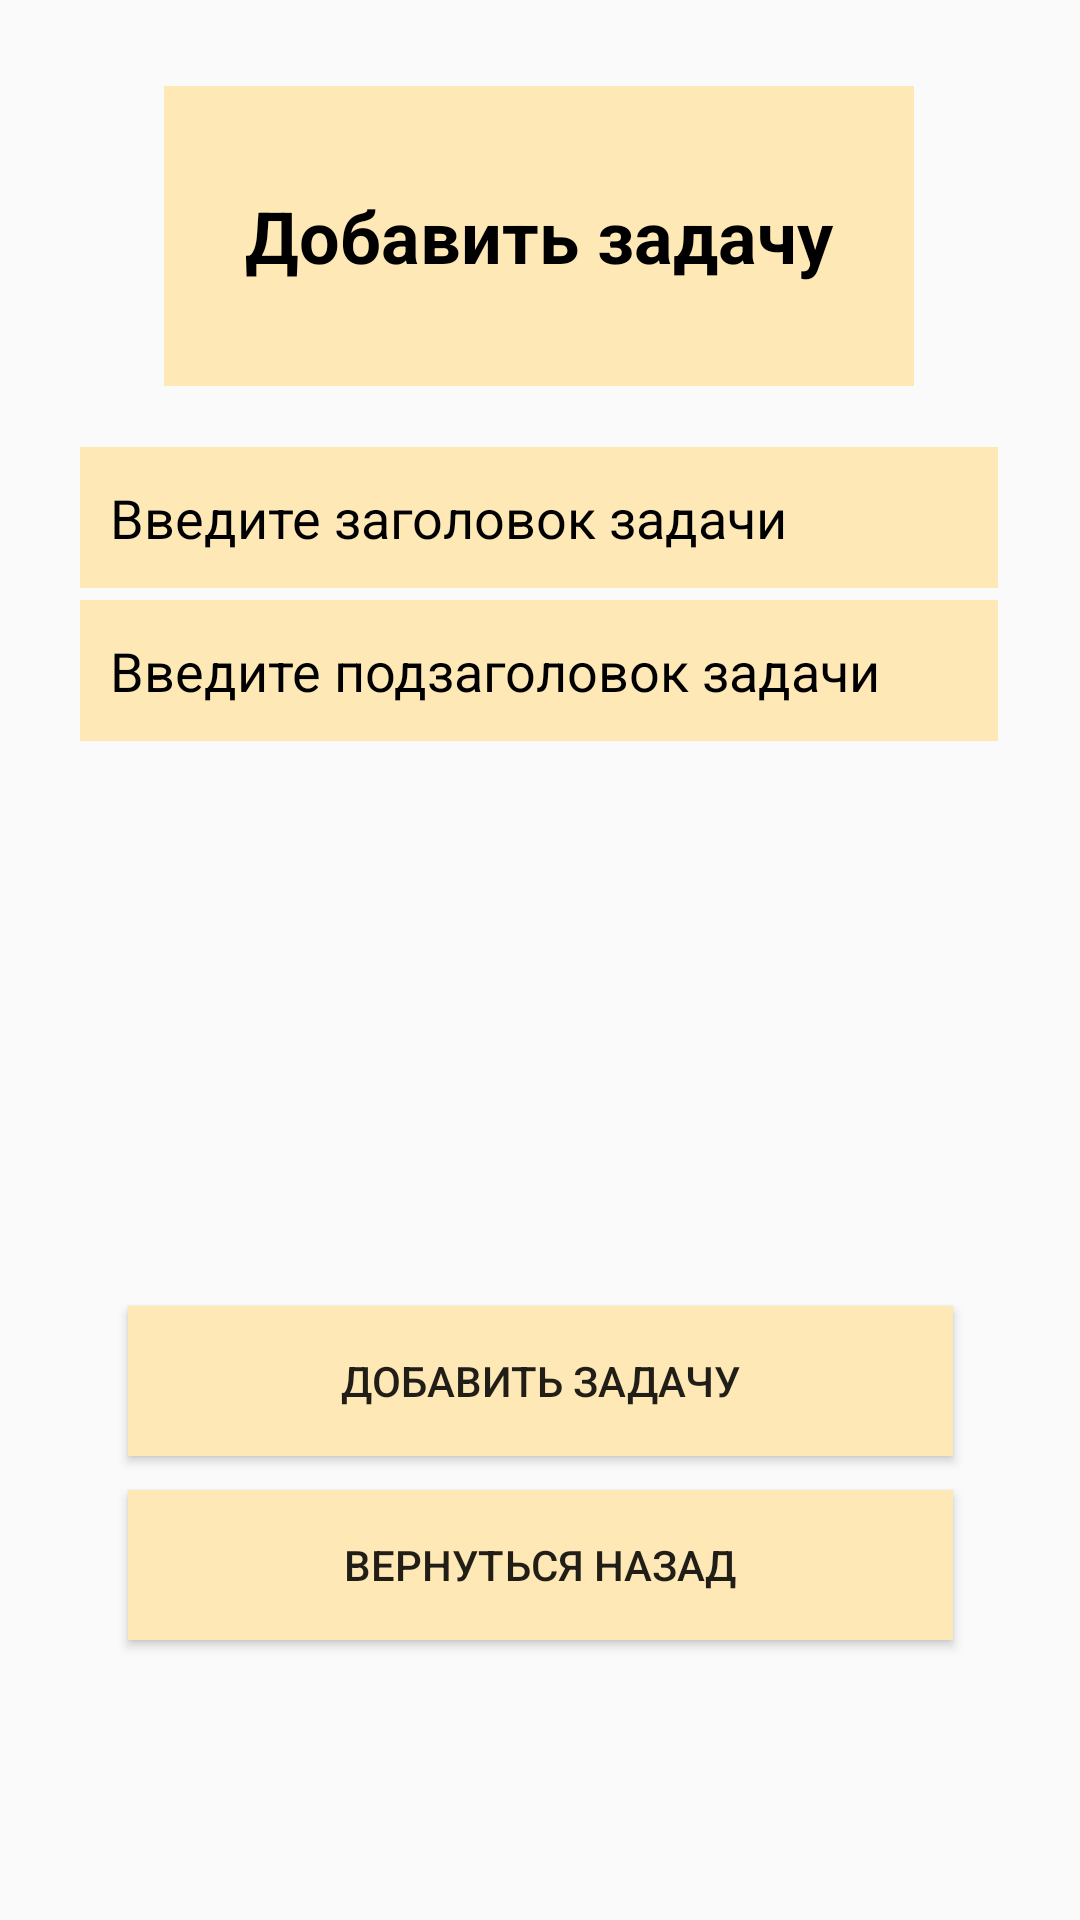

Android layout source for this screen:
<!-- AndroidManifest.xml: application theme Theme.Application_18 -->
<!-- res/layout/activity_add_task.xml -->
<?xml version="1.0" encoding="utf-8"?>
<androidx.constraintlayout.widget.ConstraintLayout xmlns:android="http://schemas.android.com/apk/res/android"
    xmlns:app="http://schemas.android.com/apk/res-auto"
    xmlns:tools="http://schemas.android.com/tools"
    android:id="@+id/main"
    android:layout_width="match_parent"
    android:layout_height="match_parent"
    tools:context=".activity_add_task">

    <TextView
        android:id="@+id/textView3"
        android:layout_width="250dp"
        android:layout_height="100dp"
        android:background="@color/cream_white"
        android:gravity="center"
        android:text="@string/add_task"
        android:textColor="@color/black"
        android:textSize="24dp"
        android:textStyle="bold"
        app:layout_constraintBottom_toBottomOf="parent"
        app:layout_constraintEnd_toEndOf="parent"
        app:layout_constraintHorizontal_bias="0.496"
        app:layout_constraintStart_toStartOf="parent"
        app:layout_constraintTop_toTopOf="parent"
        app:layout_constraintVertical_bias="0.053"
        tools:ignore="MissingConstraints"></TextView>


    <EditText
        android:id="@+id/title"
        android:layout_width="306dp"
        android:layout_height="47dp"
        android:background="@color/cream_white"
        android:hint="@string/name_title"
        android:paddingLeft="10dp"
        android:textColor="@color/black"
        android:textColorHint="@color/black"
        app:layout_constraintBottom_toBottomOf="parent"
        app:layout_constraintEnd_toEndOf="parent"
        app:layout_constraintHorizontal_bias="0.495"
        app:layout_constraintStart_toStartOf="parent"
        app:layout_constraintTop_toTopOf="parent"
        app:layout_constraintVertical_bias="0.251"
        tools:ignore="MissingConstraints">

    </EditText>

    <EditText
        android:id="@+id/subtitle"
        android:layout_width="306dp"
        android:layout_height="47dp"
        android:background="@color/cream_white"
        android:hint="@string/name_subtitle"
        android:paddingLeft="10dp"
        android:textColor="@color/black"
        android:textColorHint="@color/black"
        app:layout_constraintBottom_toBottomOf="parent"
        app:layout_constraintEnd_toEndOf="parent"
        app:layout_constraintHorizontal_bias="0.495"
        app:layout_constraintStart_toStartOf="parent"
        app:layout_constraintTop_toTopOf="parent"
        app:layout_constraintVertical_bias="0.337"
        tools:ignore="MissingConstraints">

    </EditText>

    <androidx.appcompat.widget.AppCompatButton
        android:id="@+id/back_to_task"
        android:layout_width="275dp"
        android:layout_height="50dp"
        android:background="@color/cream_white"
        android:onClick="back_to_tasks"
        android:text="@string/back_to_task_screen"
        app:layout_constraintBottom_toBottomOf="parent"
        app:layout_constraintEnd_toEndOf="parent"
        app:layout_constraintStart_toStartOf="parent"
        app:layout_constraintTop_toTopOf="parent"
        app:layout_constraintVertical_bias="0.842"
        tools:ignore="MissingConstraints">

    </androidx.appcompat.widget.AppCompatButton>

    <androidx.appcompat.widget.AppCompatButton
        android:id="@+id/add_task"
        android:layout_width="275dp"
        android:layout_height="50dp"
        android:background="@color/cream_white"
        android:text="@string/add_task"
        app:layout_constraintBottom_toBottomOf="parent"
        app:layout_constraintEnd_toEndOf="parent"
        app:layout_constraintStart_toStartOf="parent"
        app:layout_constraintTop_toTopOf="parent"
        app:layout_constraintVertical_bias="0.738"
        tools:ignore="MissingConstraints">

    </androidx.appcompat.widget.AppCompatButton>

</androidx.constraintlayout.widget.ConstraintLayout>
<!-- resources referenced by this layout -->
<resources>
  <color name="black">#FF000000</color>
  <color name="cream_white">#FDE8B6</color>
  <string name="add_task">Добавить задачу</string>
  <string name="back_to_task_screen">Вернуться назад</string>
  <string name="name_subtitle">Введите подзаголовок задачи</string>
  <string name="name_title">Введите заголовок задачи</string>
  <style name="Theme.Application_18" parent="Theme.AppCompat.Light.DarkActionBar" />
</resources>
